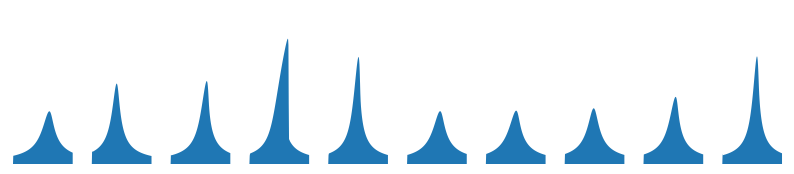

Write the Python code that produced this figure.
import numpy as np
from scipy.integrate import odeint
import matplotlib.pyplot as plt
import time

def duffing_rhs_real(Y, t, omega_start, domega_dt, gamma, epsilon, force, omega0):
    # Y = [Re(z), Im(z)]
    z = Y[0] + 1j * Y[1]
    d_omega = omega0 - (omega_start + domega_dt * t)
    dz = (-1j * d_omega - 0.5 * gamma) * z \
         -1j * epsilon * np.abs(z)**2 * z \
         +1j * force
    return [dz.real, dz.imag]

def solve_duffing_scipy(z0, omega0, gamma, epsilon, force,
                        omega_start, omega_stop, t_end, n_time_steps):
    ts = np.linspace(0.0, t_end, n_time_steps)
    domega_dt = (omega_stop - omega_start) / t_end
    omegas = omega_start + domega_dt * ts
    Y0 = [z0.real, z0.imag]
    sol = odeint(duffing_rhs_real, Y0, ts,
                 args=(omega_start, domega_dt, gamma, epsilon, force, omega0))
    z_ts = sol[:,0] + 1j * sol[:,1]
    return z_ts, omegas

def duffing_produce_training_batch_scipy(key, batchsize, ranges,
                                         num_frequency_bins,
                                         force=1.0, omega_start=-4.0,
                                         omega_stop=4.0,
                                         t_end=1000.0, n_time_steps=400):
    # draw random parameters
    rng = np.random.RandomState(key)
    params = [rng.uniform(low, high, size=batchsize)
              for (low, high) in ranges]
    omega0s, gammas, epsilons = params
    # prepare output arrays
    x = np.zeros((batchsize, num_frequency_bins))
    for i in range(batchsize):
        z_ts, omegas = solve_duffing_scipy(
            0.0+0.0j,
            omega0s[i], gammas[i], epsilons[i], force,
            omega_start, omega_stop, t_end, n_time_steps
        )
        amp = np.abs(z_ts)
        # resample onto desired frequency bins
        freq_bins = np.linspace(omega_start, omega_stop, num_frequency_bins)
        x[i] = np.interp(freq_bins, omegas, amp)
    y_target = np.vstack([omega0s, gammas, epsilons]).T
    return x, y_target

# Example usage
if __name__ == "__main__":
    key = 44
    batchsize = 10
    npixels = 200
    ranges = [[-1., 1.], [0.5, 1.5], [0.0, 0.15]]

    start = time.time()
    x, y = duffing_produce_training_batch_scipy(
        key, batchsize, ranges, npixels
    )
    elapsed = time.time() - start
    print(f"Elapsed: {elapsed:.3f}s")

    freq = np.linspace(-4, 4, npixels)
    fig, axes = plt.subplots(1, batchsize, figsize=(10,2), sharey=True)
    for idx, ax in enumerate(axes):
        ax.fill_between(freq, 0, x[idx])
        ax.set_ylim(0, 4)
        ax.axis('off')
    plt.show()
